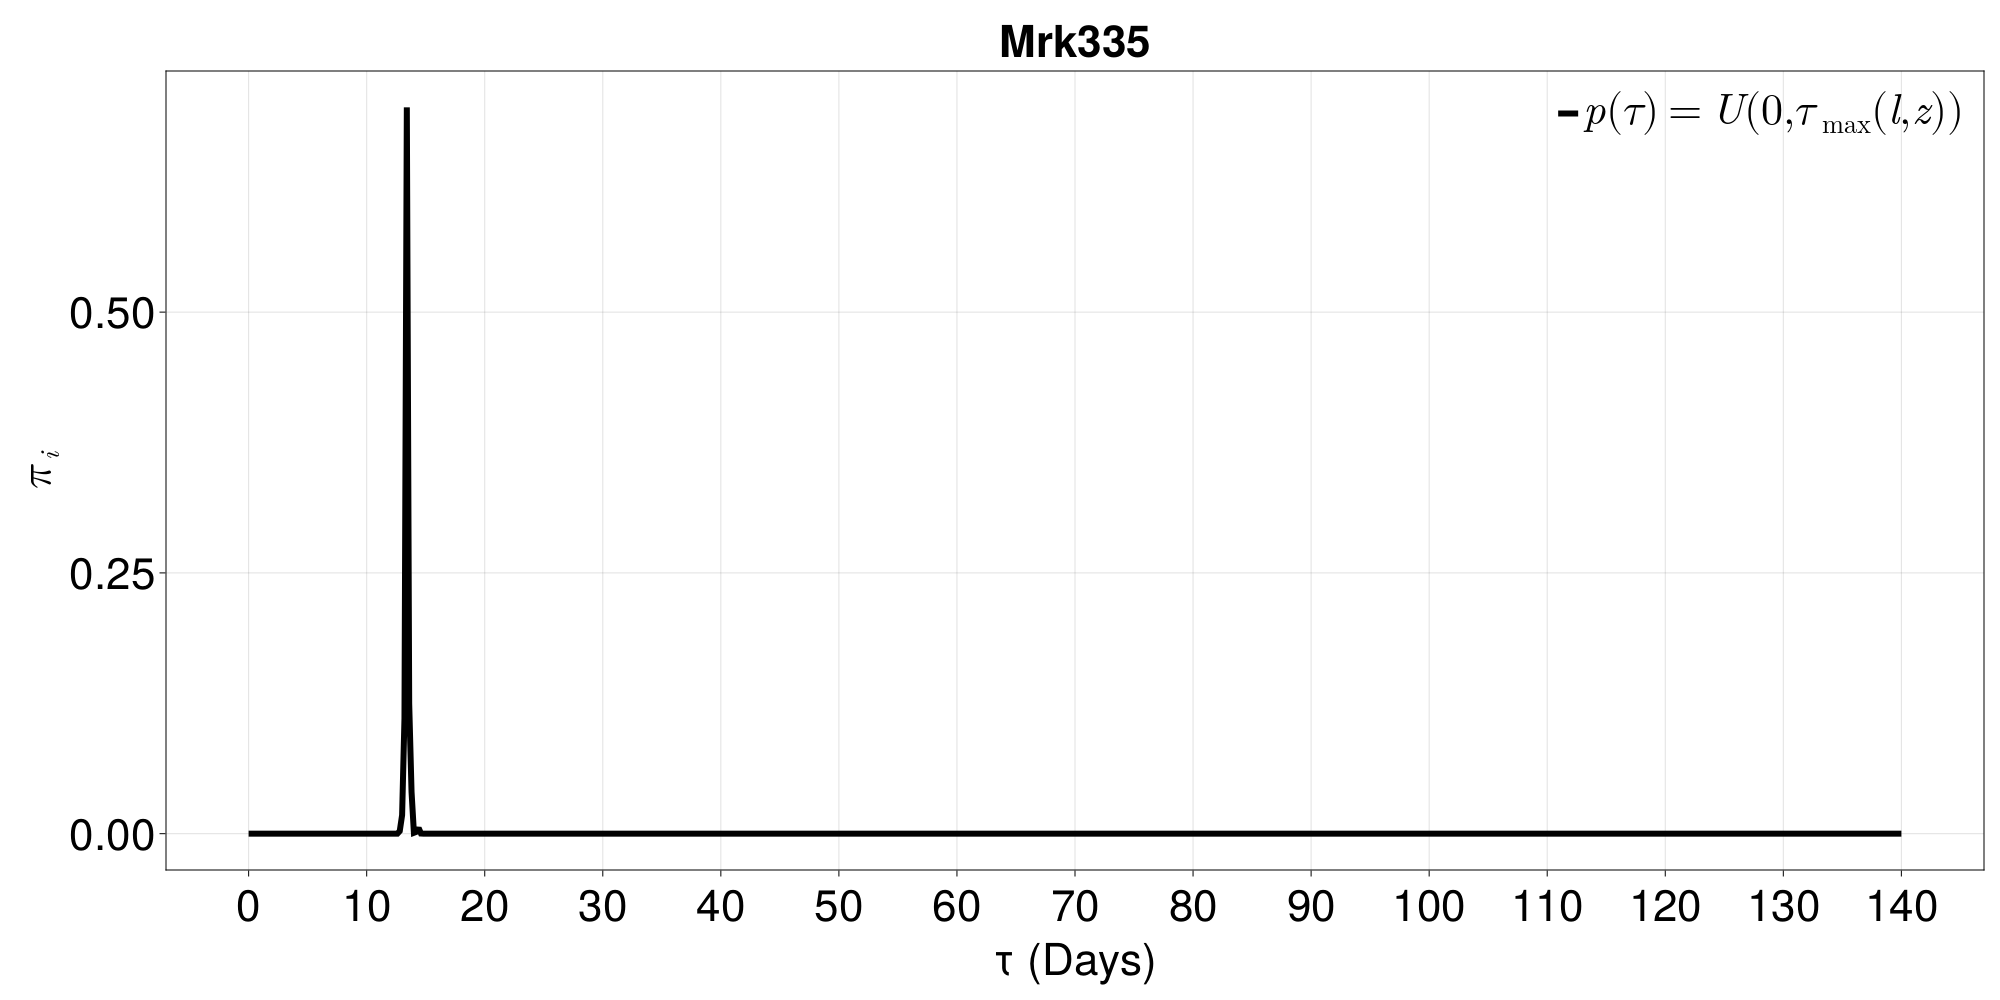

The table this chart was drawn from, first rows:
0.0	2.937874207280406e-259
0.2	1.1115706530292909e-117
0.4	5.377576666952424e-142
0.6	1.1533057438467472e-119
0.8	1.406608098687316e-114
1.0	1.6170235354990744e-139
1.2	3.533372176275836e-118
1.4	1.6116713782668946e-139
1.6	3.1981649084408294e-123
1.8	3.117649831041774e-112
2.0	2.284721348388049e-133
2.2	4.138501523891954e-113
2.4	3.925408182869627e-144
2.6	5.731127109893752e-116
2.8	3.5402483431616916e-108
3.0	3.270779756836139e-128
3.2	2.5695165591522524e-110
3.4	2.4282242593277207e-118
3.6	4.931119257098069e-107
3.8	1.1457256528789696e-105
4.0	5.229455299445331e-117
4.2	2.051420790699129e-113
4.4	2.885136213210913e-109
4.6	1.4540599350030105e-95
4.8	4.276505968501194e-102
5.0	3.757528507343489e-109
5.2	1.4983543205475584e-102
5.4	3.359155511479327e-90
5.6	4.571172858797959e-73
5.8	4.8929351846996695e-85
6.0	7.089029835110111e-72
6.2	1.8833528621565658e-76
6.4	4.669154178928916e-71
6.6	2.2359447104984903e-61
6.8	1.067670848164209e-68
7.0	1.136523183705511e-63
7.2	1.1831365895364497e-63
7.4	1.34127057488357e-57
7.6	6.351128462553298e-51
7.8	4.378838329465321e-51
8.0	6.135827909140163e-44
8.2	2.099044985683348e-43
8.4	3.338558715783752e-39
8.6	3.809363105675234e-36
8.8	2.0696523545360937e-36
9.0	7.867685116828176e-34
9.2	9.500792034337925e-34
9.4	8.839997837220988e-30
9.6	8.875982913794376e-27
9.8	9.623046589323457e-25
10.0	3.982140930422092e-23
10.2	2.354913699354806e-23
10.4	1.814608728899111e-20
10.6	4.2314498064913166e-19
10.8	8.715365001663847e-18
11.0	2.738264786659713e-16
11.2	3.2167352544867205e-16
11.4	5.318812413946519e-13
11.6	1.3939649150225544e-11
11.8	7.717398461677579e-10
12.0	5.821009648930376e-9
... 640 more rows
